Run: headless pygame with SDL's dummy video driver; simulated clock (each Clock.tick advances the game by its frame time, no real sleeping); random seed 0; keys injected as events and as key.get_pressed() state; mouse plan: one left click at the window centre at the start of phase 2, then a move to the lower-right quarter at the start of phase 3.
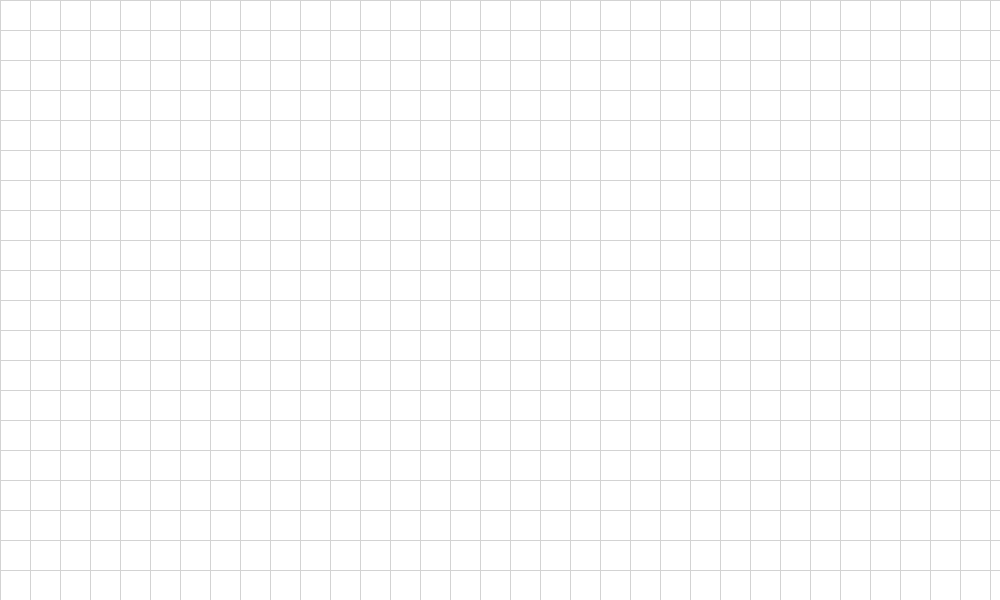
Frame 1 of 4 · flips 1–60 · no input
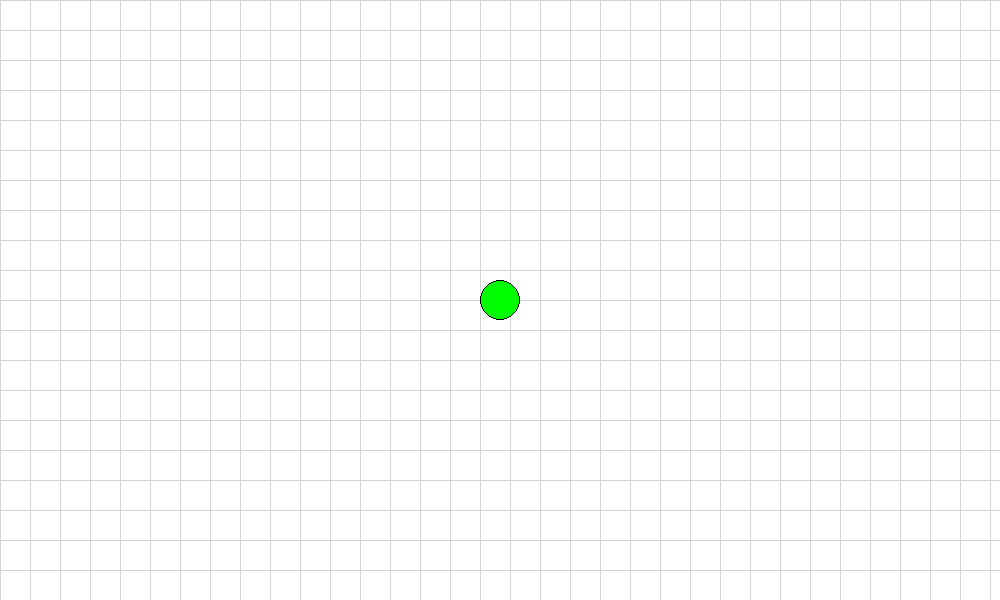
Frame 2 of 4 · flips 61–180 · clicked the window centre · tapped SPACE, RETURN · held RIGHT (→), D
Frame 3 of 4 · flips 181–300 · moved the mouse to the lower-right quarter · held DOWN (↓), S · screen unchanged from frame 2, image omitted
Frame 4 of 4 · flips 301–420 · held LEFT (←), A, UP (↑), W · screen unchanged from frame 3, image omitted

The pygame program that drew these frames:

import pygame
import os
import math
import sys

pygame.init()
pygame.display.set_caption("PyPhy Engine")

WIDTH, HEIGHT = 1000, 600
FPS = 60

window = pygame.display.set_mode((WIDTH, HEIGHT))

def draw_ball(window, balls, radius):
    for pos in balls:
        pygame.draw.circle(window, (0, 255, 0), pos, radius)
        pygame.draw.circle(window, (0, 0, 0), pos, radius, 1)


def draw_grid():
    grid_size = 30

    for x in range(0, WIDTH, grid_size):
        pygame.draw.line(window, (211, 211, 211), (x, 0), (x, HEIGHT))
    for y in range(0, HEIGHT, grid_size):
        pygame.draw.line(window, (211, 211, 211), (0, y), (WIDTH, y))


def main(window):
    clock = pygame.time.Clock()
    run = True

    balls = []

    while run:
        clock.tick(FPS)

        for event in pygame.event.get():
            if event.type == pygame.QUIT:
                run = False
            if event.type == pygame.MOUSEBUTTONDOWN:
                balls.append(event.pos)

        window.fill((255, 255, 255))
        draw_grid()

        draw_ball(window, balls, 20)

        pygame.display.update()

        if not run:
            print("Exiting...")
            pygame.quit()
            sys.exit()

if __name__ == "__main__":
    main(window)
